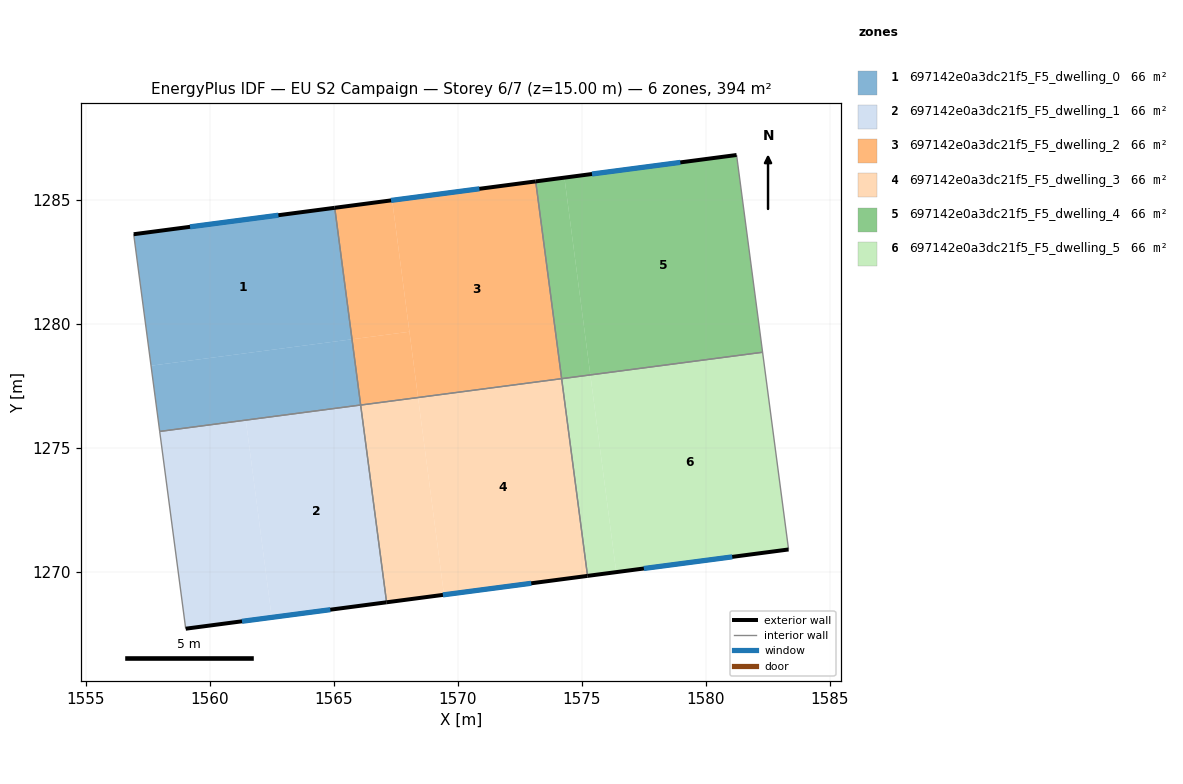
=== STOREY PLAN SPEC (per zone: floor XY polygon, exterior-wall plan segments, windows/doors) ===
zone 1: 697142e0a3dc21f5_F5_dwelling_0  (65.6 m²)
  floor: (1565.04, 1284.69) (1565.73, 1279.39) (1557.63, 1278.32) (1556.93, 1283.63)
  floor: (1565.73, 1279.39) (1566.08, 1276.74) (1557.97, 1275.67) (1557.63, 1278.32)
  exterior wall: (1565.04, 1284.69) – (1556.93, 1283.63)  [8.2 m]
    window: (1562.76, 1284.39) – (1559.20, 1283.93)  [4.7 m²]
  interior walls: 3
zone 2: 697142e0a3dc21f5_F5_dwelling_1  (65.6 m²)
  floor: (1566.08, 1276.74) (1567.13, 1268.78) (1562.49, 1268.17) (1561.45, 1276.13)
  floor: (1566.08, 1276.74) (1561.45, 1276.13) (1562.49, 1268.17) (1559.02, 1267.71) (1557.97, 1275.67)
  exterior wall: (1559.02, 1267.71) – (1567.13, 1268.78)  [8.2 m]
    window: (1561.29, 1268.01) – (1564.86, 1268.48)  [4.7 m²]
  interior walls: 3
zone 3: 697142e0a3dc21f5_F5_dwelling_2  (65.6 m²)
  floor: (1573.14, 1285.76) (1574.19, 1277.80) (1568.40, 1277.04) (1567.35, 1285.00)
  floor: (1567.35, 1285.00) (1568.05, 1279.69) (1565.73, 1279.39) (1565.04, 1284.69)
  floor: (1568.05, 1279.69) (1568.40, 1277.04) (1566.08, 1276.74) (1565.73, 1279.39)
  exterior wall: (1573.14, 1285.76) – (1565.04, 1284.69)  [8.2 m]
    window: (1570.87, 1285.46) – (1567.31, 1284.99)  [4.7 m²]
  interior walls: 3
zone 4: 697142e0a3dc21f5_F5_dwelling_3  (65.6 m²)
  floor: (1574.19, 1277.80) (1575.23, 1269.84) (1569.44, 1269.08) (1568.40, 1277.04)
  floor: (1568.40, 1277.04) (1569.44, 1269.08) (1567.13, 1268.78) (1566.08, 1276.74)
  exterior wall: (1567.13, 1268.78) – (1575.23, 1269.84)  [8.2 m]
    window: (1569.40, 1269.08) – (1572.96, 1269.55)  [4.7 m²]
  interior walls: 3
zone 5: 697142e0a3dc21f5_F5_dwelling_4  (65.6 m²)
  floor: (1581.24, 1286.82) (1582.29, 1278.87) (1575.35, 1277.95) (1574.30, 1285.91)
  floor: (1574.30, 1285.91) (1575.35, 1277.95) (1574.19, 1277.80) (1573.14, 1285.76)
  exterior wall: (1581.24, 1286.82) – (1573.14, 1285.76)  [8.2 m]
    window: (1578.97, 1286.52) – (1575.41, 1286.06)  [4.7 m²]
  interior walls: 3
zone 6: 697142e0a3dc21f5_F5_dwelling_5  (65.6 m²)
  floor: (1582.29, 1278.87) (1583.34, 1270.91) (1576.39, 1270.00) (1575.35, 1277.95)
  floor: (1575.35, 1277.95) (1576.39, 1270.00) (1575.23, 1269.84) (1574.19, 1277.80)
  exterior wall: (1575.23, 1269.84) – (1583.34, 1270.91)  [8.2 m]
    window: (1577.51, 1270.14) – (1581.07, 1270.61)  [4.7 m²]
  interior walls: 3

=== DERIVED (storey summary) ===
Building: EU S2 Campaign
Storey: 6 of 7  (floor level z = 15.00 m)
Storey gross floor area: 393.6 m²
Zones on this storey: 6
  - 697142e0a3dc21f5_F5_dwelling_0: floor 65.6 m²; exterior wall 8.2 m (24.5 m²); 1 window(s) 4.7 m²; WWR 19.3%
  - 697142e0a3dc21f5_F5_dwelling_1: floor 65.6 m²; exterior wall 8.2 m (24.5 m²); 1 window(s) 4.7 m²; WWR 19.3%
  - 697142e0a3dc21f5_F5_dwelling_2: floor 65.6 m²; exterior wall 8.2 m (24.5 m²); 1 window(s) 4.7 m²; WWR 19.3%
  - 697142e0a3dc21f5_F5_dwelling_3: floor 65.6 m²; exterior wall 8.2 m (24.5 m²); 1 window(s) 4.7 m²; WWR 19.3%
  - 697142e0a3dc21f5_F5_dwelling_4: floor 65.6 m²; exterior wall 8.2 m (24.5 m²); 1 window(s) 4.7 m²; WWR 19.3%
  - 697142e0a3dc21f5_F5_dwelling_5: floor 65.6 m²; exterior wall 8.2 m (24.5 m²); 1 window(s) 4.7 m²; WWR 19.3%
Zone adjacency (shared interzone walls):
  - 697142e0a3dc21f5_F5_dwelling_0 ↔ 697142e0a3dc21f5_F5_dwelling_1
  - 697142e0a3dc21f5_F5_dwelling_0 ↔ 697142e0a3dc21f5_F5_dwelling_2
  - 697142e0a3dc21f5_F5_dwelling_1 ↔ 697142e0a3dc21f5_F5_dwelling_3
  - 697142e0a3dc21f5_F5_dwelling_2 ↔ 697142e0a3dc21f5_F5_dwelling_3
  - 697142e0a3dc21f5_F5_dwelling_2 ↔ 697142e0a3dc21f5_F5_dwelling_4
  - 697142e0a3dc21f5_F5_dwelling_3 ↔ 697142e0a3dc21f5_F5_dwelling_5
  - 697142e0a3dc21f5_F5_dwelling_4 ↔ 697142e0a3dc21f5_F5_dwelling_5